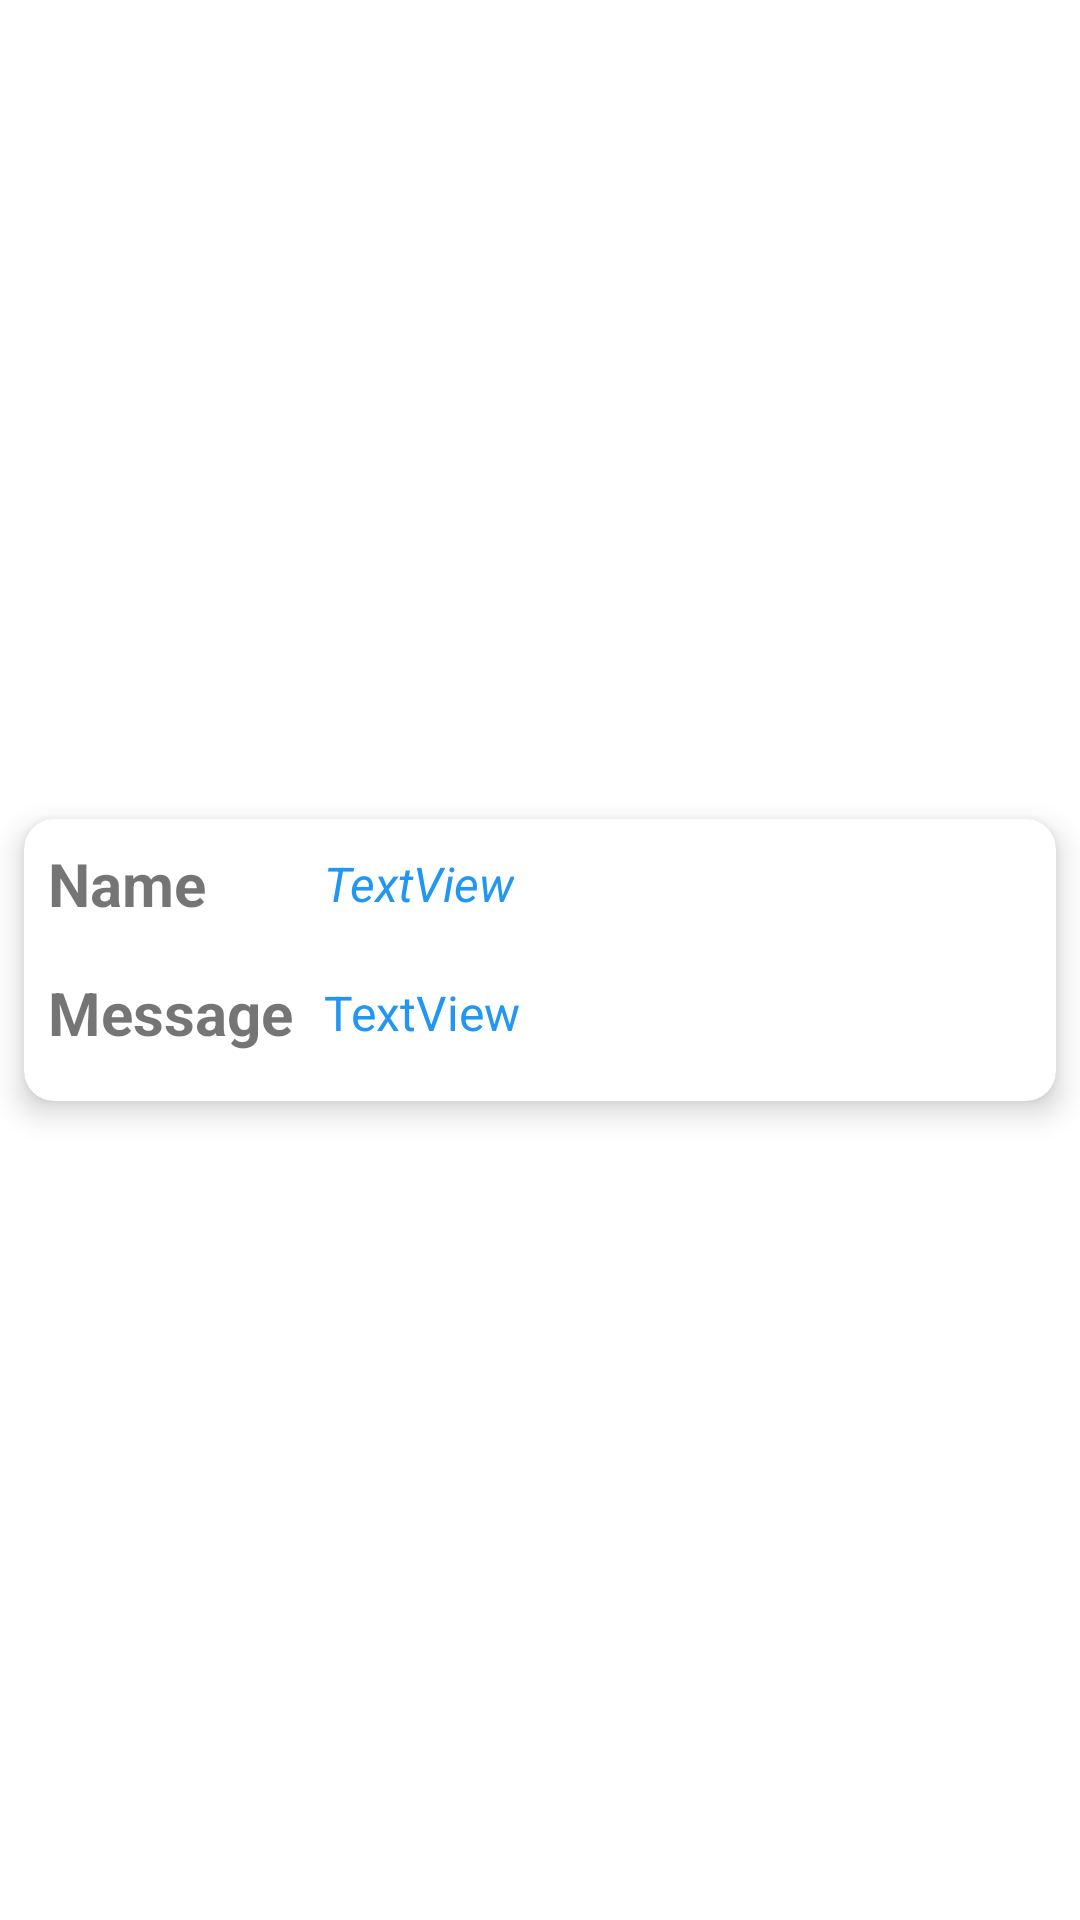

Produce the Android XML layout that renders to this screen, including the resource entries it uses.
<!-- AndroidManifest.xml: application theme Theme.Firebase_CRUD -->
<!-- res/layout/message_layout.xml -->
<?xml version="1.0" encoding="utf-8"?>
<androidx.constraintlayout.widget.ConstraintLayout xmlns:android="http://schemas.android.com/apk/res/android"
    xmlns:app="http://schemas.android.com/apk/res-auto"
    xmlns:tools="http://schemas.android.com/tools"
    android:layout_width="match_parent"
    android:layout_height="wrap_content">

    <androidx.cardview.widget.CardView
        android:id="@+id/cardView"
        android:layout_width="0dp"
        android:layout_height="wrap_content"
        android:layout_margin="8dp"
        android:layout_marginStart="16dp"

        android:layout_marginTop="8dp"
        android:layout_marginEnd="16dp"
        android:layout_marginBottom="8dp"
        android:elevation="6dp"
        app:cardCornerRadius="10dp"
        app:cardElevation="6dp"
        app:layout_constraintBottom_toBottomOf="parent"
        app:layout_constraintEnd_toEndOf="parent"
        app:layout_constraintHorizontal_bias="0.5"
        app:layout_constraintStart_toStartOf="parent"
        app:layout_constraintTop_toTopOf="parent">

        <androidx.constraintlayout.widget.ConstraintLayout
            android:layout_width="match_parent"
            android:layout_height="match_parent">

            <TextView
                android:id="@+id/textView3"
                android:layout_width="wrap_content"
                android:layout_height="wrap_content"
                android:layout_marginStart="8dp"
                android:layout_marginTop="8dp"
                android:text="Name"
                android:textSize="20sp"
                android:textStyle="bold"
                app:layout_constraintStart_toStartOf="parent"
                app:layout_constraintTop_toTopOf="parent" />

            <TextView
                android:id="@+id/textView4"
                android:layout_width="wrap_content"
                android:layout_height="wrap_content"
                android:layout_marginStart="8dp"
                android:layout_marginTop="16dp"
                android:layout_marginBottom="16dp"
                android:text="Message"
                android:textSize="20sp"
                android:textStyle="bold"
                app:layout_constraintBottom_toBottomOf="parent"
                app:layout_constraintStart_toStartOf="parent"
                app:layout_constraintTop_toBottomOf="@+id/textView3" />

            <androidx.constraintlayout.widget.Guideline
                android:id="@+id/guideline5"
                android:layout_width="wrap_content"
                android:layout_height="wrap_content"
                android:orientation="vertical"
                app:layout_constraintGuide_begin="100dp" />

            <TextView
                android:id="@+id/textViewName"
                android:layout_width="wrap_content"
                android:layout_height="wrap_content"
                android:text="TextView"
                android:textColor="#2196F3"
                android:textSize="16sp"
                android:textStyle="italic"
                app:layout_constraintBottom_toBottomOf="@+id/textView3"
                app:layout_constraintStart_toStartOf="@+id/guideline5"
                app:layout_constraintTop_toTopOf="@+id/textView3" />

            <TextView
                android:id="@+id/textViewMessage"
                android:layout_width="wrap_content"
                android:layout_height="wrap_content"
                android:text="TextView"
                android:textColor="#2196F3"
                android:textSize="16sp"
                app:layout_constraintBottom_toBottomOf="@+id/textView4"
                app:layout_constraintStart_toStartOf="@+id/guideline5"
                app:layout_constraintTop_toTopOf="@+id/textView4" />

        </androidx.constraintlayout.widget.ConstraintLayout>
    </androidx.cardview.widget.CardView>
</androidx.constraintlayout.widget.ConstraintLayout>
<!-- resources referenced by this layout -->
<resources>
  <style name="Theme.Firebase_CRUD" parent="Theme.MaterialComponents.DayNight.DarkActionBar">
          
          <item name="colorPrimary">@color/purple_500</item>
          <item name="colorPrimaryVariant">@color/purple_700</item>
          <item name="colorOnPrimary">@color/white</item>
          
          <item name="colorSecondary">@color/teal_200</item>
          <item name="colorSecondaryVariant">@color/teal_700</item>
          <item name="colorOnSecondary">@color/black</item>
          
          <item name="android:statusBarColor" tools:targetApi="l">?attr/colorPrimaryVariant</item>
          
      </style>
  <!-- not gathered from this repository: default colours our renderer supplied (Android Studio template values) -->
  <color name="purple_500">#FF6200EE</color>
  <color name="purple_700">#FF3700B3</color>
  <color name="teal_200">#FF03DAC5</color>
  <color name="teal_700">#FF018786</color>
  <color name="black">#FF000000</color>
  <color name="white">#FFFFFFFF</color>
</resources>
